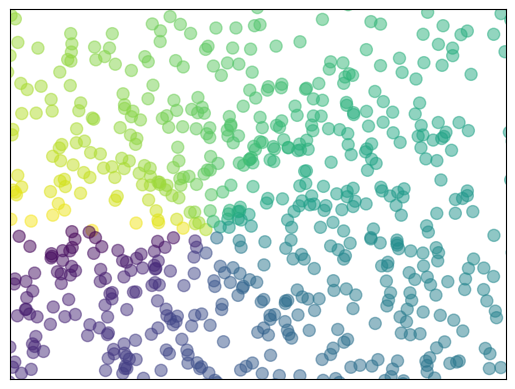

This figure's Python source:
# coding=utf-8
# author:MagiRui

import matplotlib.pyplot as plt
import numpy as np

n = 1024
X = np.random.normal(0, 1, n)
Y = np.random.normal(0, 1, n)
T = np.arctan2(Y, X) #for color value

plt.scatter(X, Y, s=75, c=T, alpha=0.5)
plt.xlim(-1,1.5)
plt.ylim(-1,1.5)
plt.xticks(())
plt.yticks(())
plt.show()

